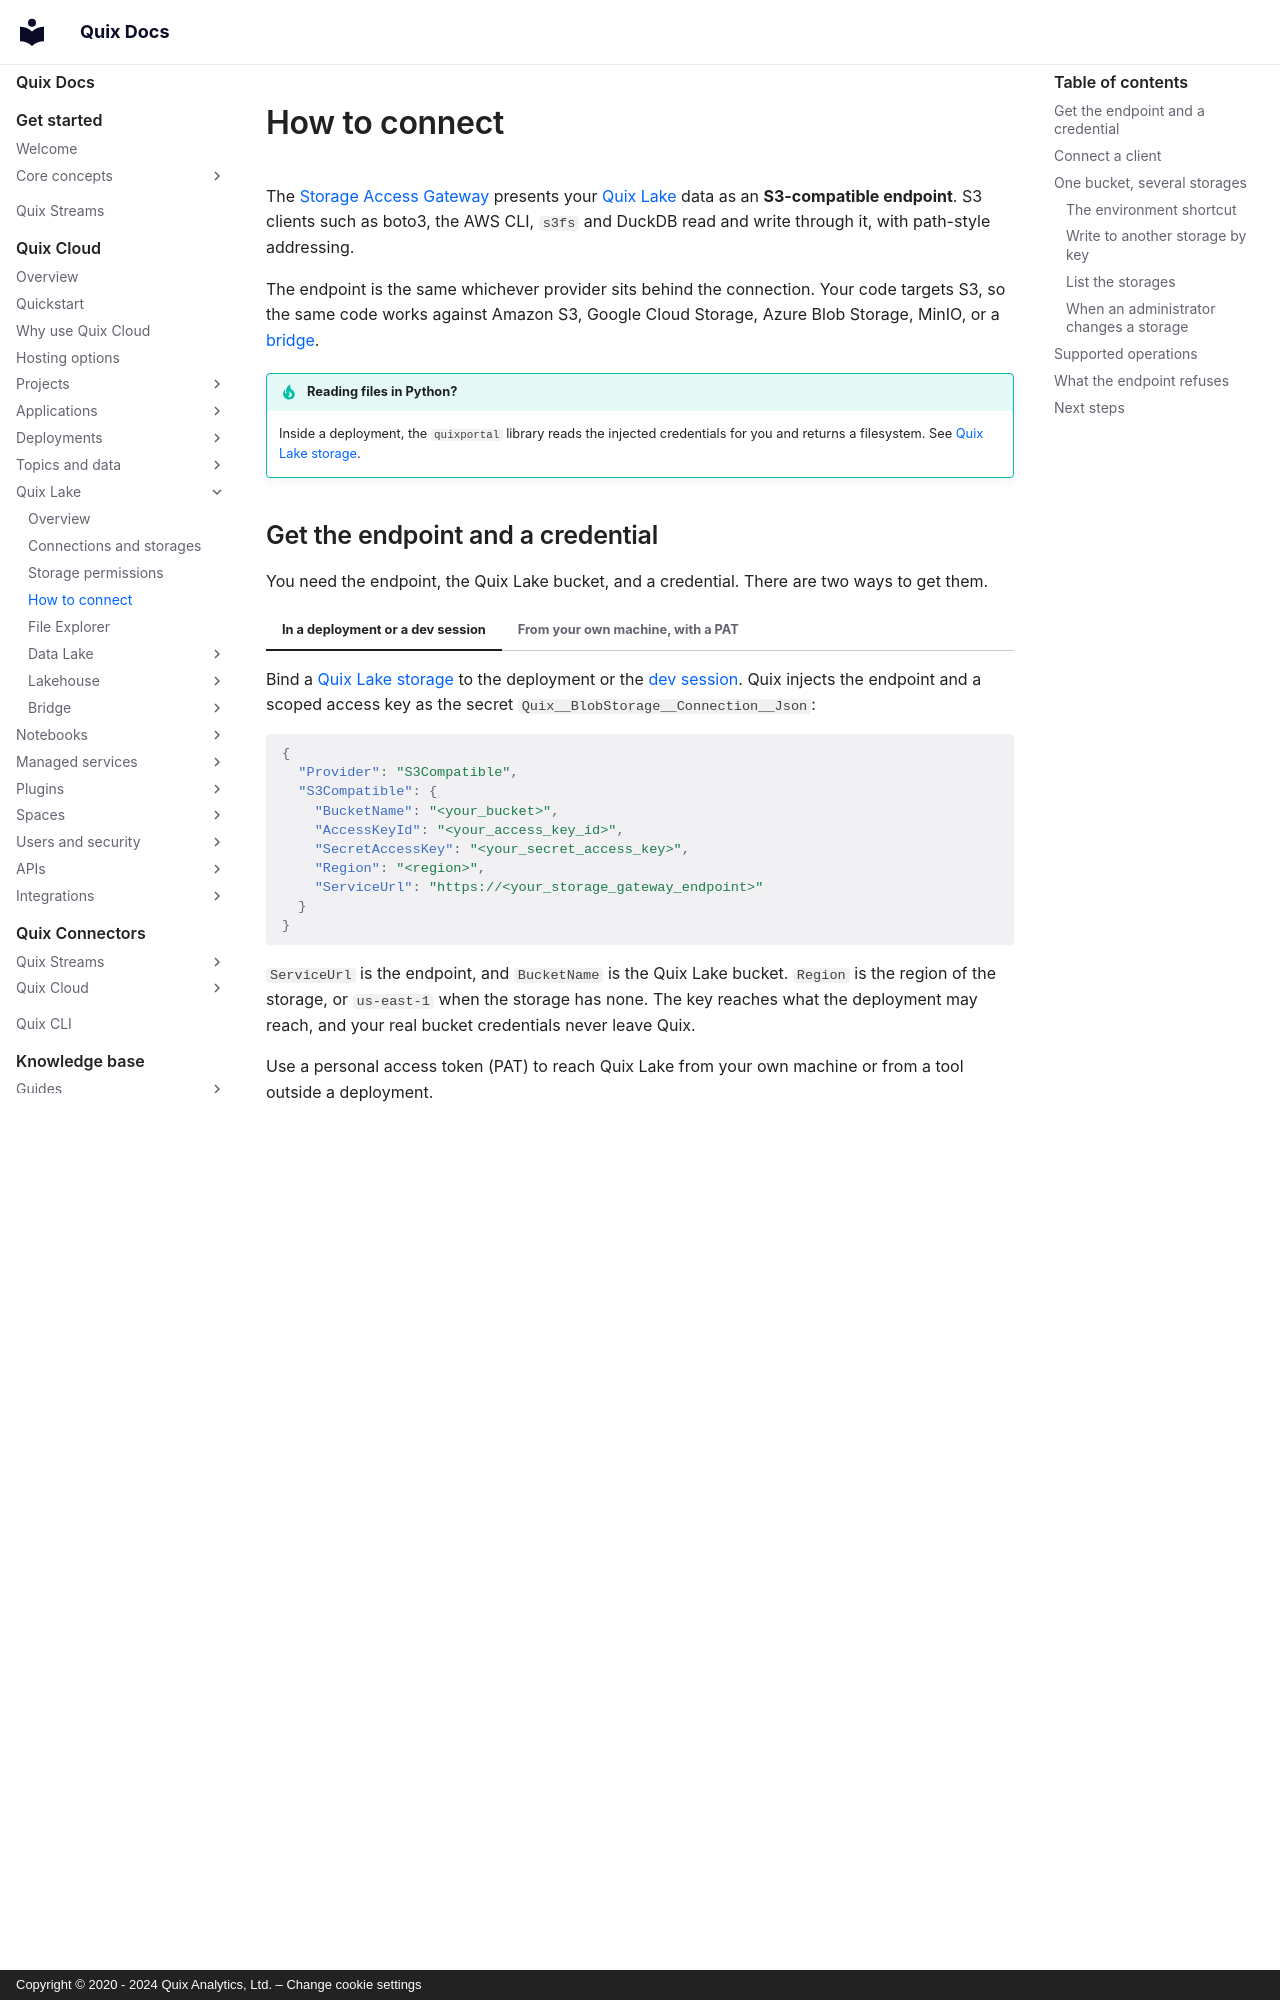

repository: quixio/quix-docs · page: quix-cloud/quix-lake/s3-endpoint/index.html · generator: mkdocs · copyright: Copyright © 2020 - 2024 Quix Analytics, Ltd. – Change cookie settings

---
title: How to connect
description: Reach your Quix Lake data from an S3 client with one endpoint, one credential, and one bucket that holds every storage as a folder.
---

# How to connect

The [Storage Access Gateway](./secure-storage-access.md#the-storage-access-gateway) presents your [Quix Lake](./overview.md) data as an **S3-compatible endpoint**. S3 clients such as boto3, the AWS CLI, `s3fs` and DuckDB read and write through it, with path-style addressing.

The endpoint is the same whichever provider sits behind the connection. Your code targets S3, so the same code works against Amazon S3, Google Cloud Storage, Azure Blob Storage, MinIO, or a [bridge](./bridge/overview.md).

!!! tip "Reading files in Python?"
    Inside a deployment, the `quixportal` library reads the injected credentials for you and returns a filesystem. See [Quix Lake storage](../deployments/blob-storage-and-library.md).

## Get the endpoint and a credential

You need the endpoint, the Quix Lake bucket, and a credential. There are two ways to get them.

=== "In a deployment or a dev session"

    Bind a [Quix Lake storage](../deployments/blob-storage-and-library.md) to the deployment or the [dev session](../applications/dev-sessions/overview.md). Quix injects the endpoint and a scoped access key as the secret `Quix__BlobStorage__Connection__Json`:

    ```json
    {
      "Provider": "S3Compatible",
      "S3Compatible": {
        "BucketName": "<your_bucket>",
        "AccessKeyId": "<your_access_key_id>",
        "SecretAccessKey": "<your_secret_access_key>",
        "Region": "<region>",
        "ServiceUrl": "https://<your_storage_gateway_endpoint>"
      }
    }
    ```

    `ServiceUrl` is the endpoint, and `BucketName` is the Quix Lake bucket. `Region` is the region of the storage, or `us-east-1` when the storage has none. The key reaches what the deployment may reach, and your real bucket credentials never leave Quix.

=== "From your own machine, with a PAT"

    Use a personal access token (PAT) to reach Quix Lake from your own machine or from a tool outside a deployment.

    1. In the Portal, open the Quix Lake connection page. Click the **Connect** row, or the **S3 endpoint** row on the **Services** tab. Both open the **Connect to Quix Lake** dialog:

        * The **S3** tab shows the **Endpoint**, the **Bucket**, the **Region** and your **Access key (your user id)**. It also has snippets for **boto3**, **AWS CLI** and **DuckDB**.
        * The **Query API** tab shows the query address.

    2. Click **Create a token** in the dialog, or create a PAT under your user settings. Set a short expiry, and keep the PAT secret. A PAT acts as you, and a PAT with a smaller scope reaches less.

        A revoked PAT can still reach Quix Lake for up to 60 seconds.

    3. Set three fields on your S3 client:

        | Field | Value |
        |---|---|
        | **Access key** | Your Quix user ID |
        | **Secret key** | Your PAT |
        | **Session token** | The same PAT, again |

    Most S3 clients send the session token by themselves once you set it.

    !!! warning "Set the session token too"
        Without the session token, every call fails with `403 InvalidAccessKeyId`. Set the PAT as the secret key **and** as the session token. In boto3 this is `aws_session_token`. In the AWS CLI this is `AWS_SESSION_TOKEN`. See [Connect a client](#connect-a-client).
